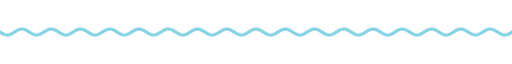
t = 0.00 s
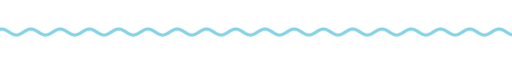
t = 1.67 s
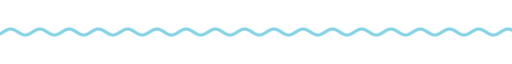
t = 3.33 s
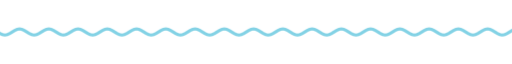
t = 5.00 s
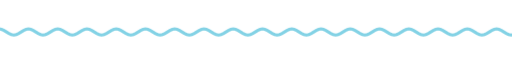
t = 6.67 s
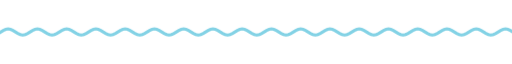
t = 8.33 s

The animated SVG that drew these frames (rendered in a browser with its animation timeline set to each time). Animation: 9 CSS @keyframes rules; frames cover the first 8.33 s, repeats indefinitely.

<svg xmlns="http://www.w3.org/2000/svg" xmlns:xlink="http://www.w3.org/1999/xlink" width="840" height="28" viewBox="0 0 840 28" role="img" aria-label="divider"><title>divider</title><style>text{font-family:G,R,'Google Sans','Segoe UI',Roboto,sans-serif;font-variation-settings:'ROND' 100}
.up{animation:up .8s cubic-bezier(.05,.7,.1,1) both}
.pop{transform-box:fill-box;transform-origin:center;animation:pop .6s cubic-bezier(.34,1.56,.64,1) both}
.fade{animation:fade .9s ease both}
.spin{transform-box:fill-box;transform-origin:center;animation:spin 40s linear infinite}
.spin-r{transform-box:fill-box;transform-origin:center;animation:spin 28s linear infinite reverse}
.bob{transform-box:fill-box;transform-origin:center;animation:bob 7s ease-in-out infinite}
.grow{transform-box:fill-box;transform-origin:left center;animation:grow 1.1s cubic-bezier(.2,0,0,1) both}
.wght{animation:wght 1.6s cubic-bezier(.2,0,0,1) .2s both}
.wave{animation:wave 2.4s linear infinite}
.blink{animation:blink 1s step-end infinite}
@keyframes blink{50%{opacity:0}}
@keyframes up{from{opacity:0;transform:translateY(14px)}to{opacity:1;transform:none}}
@keyframes pop{from{opacity:0;transform:scale(.6)}to{opacity:1;transform:scale(1)}}
@keyframes fade{from{opacity:0}to{opacity:1}}
@keyframes spin{to{transform:rotate(360deg)}}
@keyframes bob{0%,100%{transform:translateY(0) rotate(0)}50%{transform:translateY(-10px) rotate(12deg)}}
@keyframes grow{from{transform:scaleX(0)}to{transform:scaleX(1)}}
@keyframes wght{from{font-variation-settings:'ROND' 100,'wght' 400}to{font-variation-settings:'ROND' 100,'wght' 760}}
@keyframes wave{from{transform:translateX(0)}to{transform:translateX(-48px)}}
@media (prefers-reduced-motion:reduce){*{animation:none!important}}</style><clipPath id="w"><rect x="0" y="0" width="840" height="28"/></clipPath><g clip-path="url(#w)"><path class="wave" d="M0 14.0 L4 16.5 L8 18.3 L12 19.0 L16 18.3 L20 16.5 L24 14.0 L28 11.5 L32 9.7 L36 9.0 L40 9.7 L44 11.5 L48 14.0 L52 16.5 L56 18.3 L60 19.0 L64 18.3 L68 16.5 L72 14.0 L76 11.5 L80 9.7 L84 9.0 L88 9.7 L92 11.5 L96 14.0 L100 16.5 L104 18.3 L108 19.0 L112 18.3 L116 16.5 L120 14.0 L124 11.5 L128 9.7 L132 9.0 L136 9.7 L140 11.5 L144 14.0 L148 16.5 L152 18.3 L156 19.0 L160 18.3 L164 16.5 L168 14.0 L172 11.5 L176 9.7 L180 9.0 L184 9.7 L188 11.5 L192 14.0 L196 16.5 L200 18.3 L204 19.0 L208 18.3 L212 16.5 L216 14.0 L220 11.5 L224 9.7 L228 9.0 L232 9.7 L236 11.5 L240 14.0 L244 16.5 L248 18.3 L252 19.0 L256 18.3 L260 16.5 L264 14.0 L268 11.5 L272 9.7 L276 9.0 L280 9.7 L284 11.5 L288 14.0 L292 16.5 L296 18.3 L300 19.0 L304 18.3 L308 16.5 L312 14.0 L316 11.5 L320 9.7 L324 9.0 L328 9.7 L332 11.5 L336 14.0 L340 16.5 L344 18.3 L348 19.0 L352 18.3 L356 16.5 L360 14.0 L364 11.5 L368 9.7 L372 9.0 L376 9.7 L380 11.5 L384 14.0 L388 16.5 L392 18.3 L396 19.0 L400 18.3 L404 16.5 L408 14.0 L412 11.5 L416 9.7 L420 9.0 L424 9.7 L428 11.5 L432 14.0 L436 16.5 L440 18.3 L444 19.0 L448 18.3 L452 16.5 L456 14.0 L460 11.5 L464 9.7 L468 9.0 L472 9.7 L476 11.5 L480 14.0 L484 16.5 L488 18.3 L492 19.0 L496 18.3 L500 16.5 L504 14.0 L508 11.5 L512 9.7 L516 9.0 L520 9.7 L524 11.5 L528 14.0 L532 16.5 L536 18.3 L540 19.0 L544 18.3 L548 16.5 L552 14.0 L556 11.5 L560 9.7 L564 9.0 L568 9.7 L572 11.5 L576 14.0 L580 16.5 L584 18.3 L588 19.0 L592 18.3 L596 16.5 L600 14.0 L604 11.5 L608 9.7 L612 9.0 L616 9.7 L620 11.5 L624 14.0 L628 16.5 L632 18.3 L636 19.0 L640 18.3 L644 16.5 L648 14.0 L652 11.5 L656 9.7 L660 9.0 L664 9.7 L668 11.5 L672 14.0 L676 16.5 L680 18.3 L684 19.0 L688 18.3 L692 16.5 L696 14.0 L700 11.5 L704 9.7 L708 9.0 L712 9.7 L716 11.5 L720 14.0 L724 16.5 L728 18.3 L732 19.0 L736 18.3 L740 16.5 L744 14.0 L748 11.5 L752 9.7 L756 9.0 L760 9.7 L764 11.5 L768 14.0 L772 16.5 L776 18.3 L780 19.0 L784 18.3 L788 16.5 L792 14.0 L796 11.5 L800 9.7 L804 9.0 L808 9.7 L812 11.5 L816 14.0 L820 16.5 L824 18.3 L828 19.0 L832 18.3 L836 16.5 L840 14.0 L844 11.5 L848 9.7 L852 9.0 L856 9.7 L860 11.5 L864 14.0 L868 16.5 L872 18.3 L876 19.0 L880 18.3 L884 16.5 L888 14.0 L892 11.5 L896 9.7 L900 9.0 L904 9.7 L908 11.5 L912 14.0 L916 16.5 L920 18.3 L924 19.0 L928 18.3 L932 16.5 L936 14.0" fill="none" stroke="#83d2e5" stroke-width="5" stroke-linecap="round"/></g></svg>
